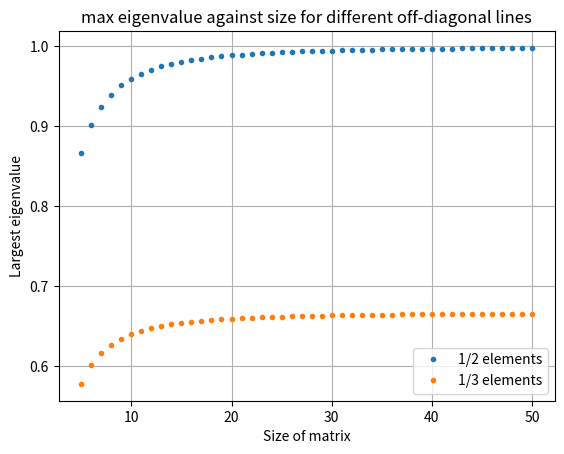

Write Python code to recreate this figure.
# Implement the method of powers to find the eigenvalue with the largest modulus of the 5x5 matrix G
# You will need to decide on a stopping criterion based on the change of the eigenvalue or the average
# change to the eigenvector. You should also catch non-convergence in case of problems.
# How does the eigenvalue vary with the size of the matrix, when keeping the pattern of the numbers the
# same?
# Try this with 1/3 rather than 1/2 along both o↵-diagonal lines.

import numpy as np
import matplotlib.pyplot as plt

def generate_G(N,frac):
    G=np.zeros((N,N))
    for i in range(0,N):
        if i>0:
            G[i][i-1]=-frac #this excludes the 1st row
        if i<N-1:
            G[i][i+1]=-frac #this excludes the last row
    return G


N_array=np.linspace(5,50,46)
print(N_array)
max_lambda_2=[]
for N in N_array:
    N=int(N)
    G=generate_G(N,0.5)+0.001*np.eye(N) #regularization
    v = np.ones(G.shape[0]) 

    max_lamj=0 #assume 0 for the first comparison
    for n in range(1,50000):
        wj=np.dot(G,v)
        wj_normalized=wj/np.linalg.norm(wj)
        #actually python knows it's a transpose when putting a 1d array at front
        lamj=np.dot(np.dot(wj_normalized,G),wj_normalized)-0.001
        if np.abs(lamj-max_lamj)<1e-9:
            print(f"Size {N} Converged after {n} iterations, maximum eigenvalue is {lamj}.")
            max_lambda_2.append(np.abs(lamj))
            break

        max_lamj=lamj
        v = wj_normalized
    else:
        print(f"Did not converge within the maximum iterations, current eigenvalue is {lamj}.")

N_array=np.linspace(5,50,46)
print(N_array)
max_lambda_3=[]
for N in N_array:
    N=int(N)
    G=generate_G(N,1/3)+0.001*np.eye(N) #regularization
    v = np.ones(G.shape[0]) 

    max_lamj=0 #assume 0 for the first comparison
    for n in range(1,50000):
        wj=np.dot(G,v)
        wj_normalized=wj/np.linalg.norm(wj)
        #actually python knows it's a transpose when putting a 1d array at front
        lamj=np.dot(np.dot(wj_normalized,G),wj_normalized)-0.001
        if np.abs(lamj-max_lamj)<1e-9:
            print(f"Size {N} Converged after {n} iterations, maximum eigenvalue is {lamj}.")
            max_lambda_3.append(np.abs(lamj))
            break

        max_lamj=lamj
        v = wj_normalized
    else:
        print(f"Did not converge within the maximum iterations, current eigenvalue is {lamj}.")

plt.plot(N_array,max_lambda_2,'.',label='1/2 elements')
plt.plot(N_array,max_lambda_3,'.', label='1/3 elements')
plt.legend()
plt.title('max eigenvalue against size for different off-diagonal lines')
plt.xlabel('Size of matrix')
plt.ylabel('Largest eigenvalue')
plt.grid()
plt.show()




